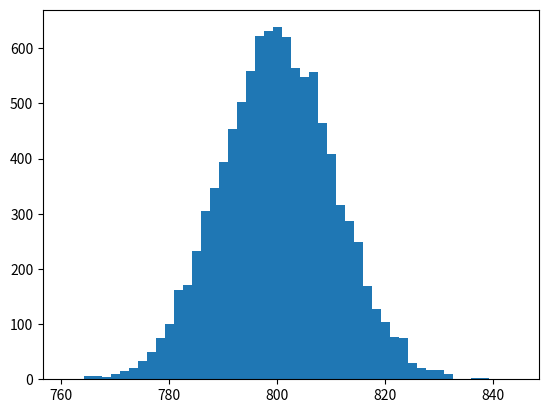

The script that saved this image: (Note: this script raises an exception after producing the figure.)
import matplotlib.pyplot as plt 
import numpy as np 

def bootstrap_replicate_1d(data, func):
    """Generate bootstrap replicate of 1D data."""
    bs_sample = np.random.choice(data, len(data))
    return func(bs_sample)

def draw_bs_reps(data, func, size=1):
    """Draw bootstrap replicates."""

    # Initialize array of replicates: bs_replicates
    bs_replicates = np.empty(size)

    # Generate replicates
    for i in range(size):
        bs_replicates[i] = bootstrap_replicate_1d(data, func)

    return bs_replicates


rainfall = np.array([ 875.5,  648.2,  788.1,  940.3,  491.1,  743.5,  730.1,  686.5,
        878.8,  865.6,  654.9,  831.5,  798.1,  681.8,  743.8,  689.1,
        752.1,  837.2,  710.6,  749.2,  967.1,  701.2,  619. ,  747.6,
        803.4,  645.6,  804.1,  787.4,  646.8,  997.1,  774. ,  734.5,
        835. ,  840.7,  659.6,  828.3,  909.7,  856.9,  578.3,  904.2,
        883.9,  740.1,  773.9,  741.4,  866.8,  871.1,  712.5,  919.2,
        927.9,  809.4,  633.8,  626.8,  871.3,  774.3,  898.8,  789.6,
        936.3,  765.4,  882.1,  681.1,  661.3,  847.9,  683.9,  985.7,
        771.1,  736.6,  713.2,  774.5,  937.7,  694.5,  598.2,  983.8,
        700.2,  901.3,  733.5,  964.4,  609.3, 1035.2,  718. ,  688.6,
        736.8,  643.3, 1038.5,  969. ,  802.7,  876.6,  944.7,  786.6,
        770.4,  808.6,  761.3,  774.2,  559.3,  674.2,  883.6,  823.9,
        960.4,  877.8,  940.6,  831.8,  906.2,  866.5,  674.1,  998.1,
        789.3,  915. ,  737.1,  763. ,  666.7,  824.5,  913.8,  905.1,
        667.8,  747.4,  784.7,  925.4,  880.2, 1086.9,  764.4, 1050.1,
        595.2,  855.2,  726.9,  785.2,  948.8,  970.6,  896. ,  618.4,
        572.4, 1146.4,  728.2,  864.2,  793. ])

# Take 10,000 bootstrap replicates of the mean: bs_replicates
bs_replicates = draw_bs_reps(rainfall, np.mean, 10000)

# Compute and print SEM
sem = np.std(rainfall) / np.sqrt(len(rainfall))
print(sem)

# Compute and print standard deviation of bootstrap replicates
bs_std = np.std(bs_replicates)
print(bs_std)

# Make a histogram of the results
_ = plt.hist(bs_replicates, bins=50, normed=True)
_ = plt.xlabel('mean annual rainfall (mm)')
_ = plt.ylabel('PDF')

# Show the plot
plt.show()